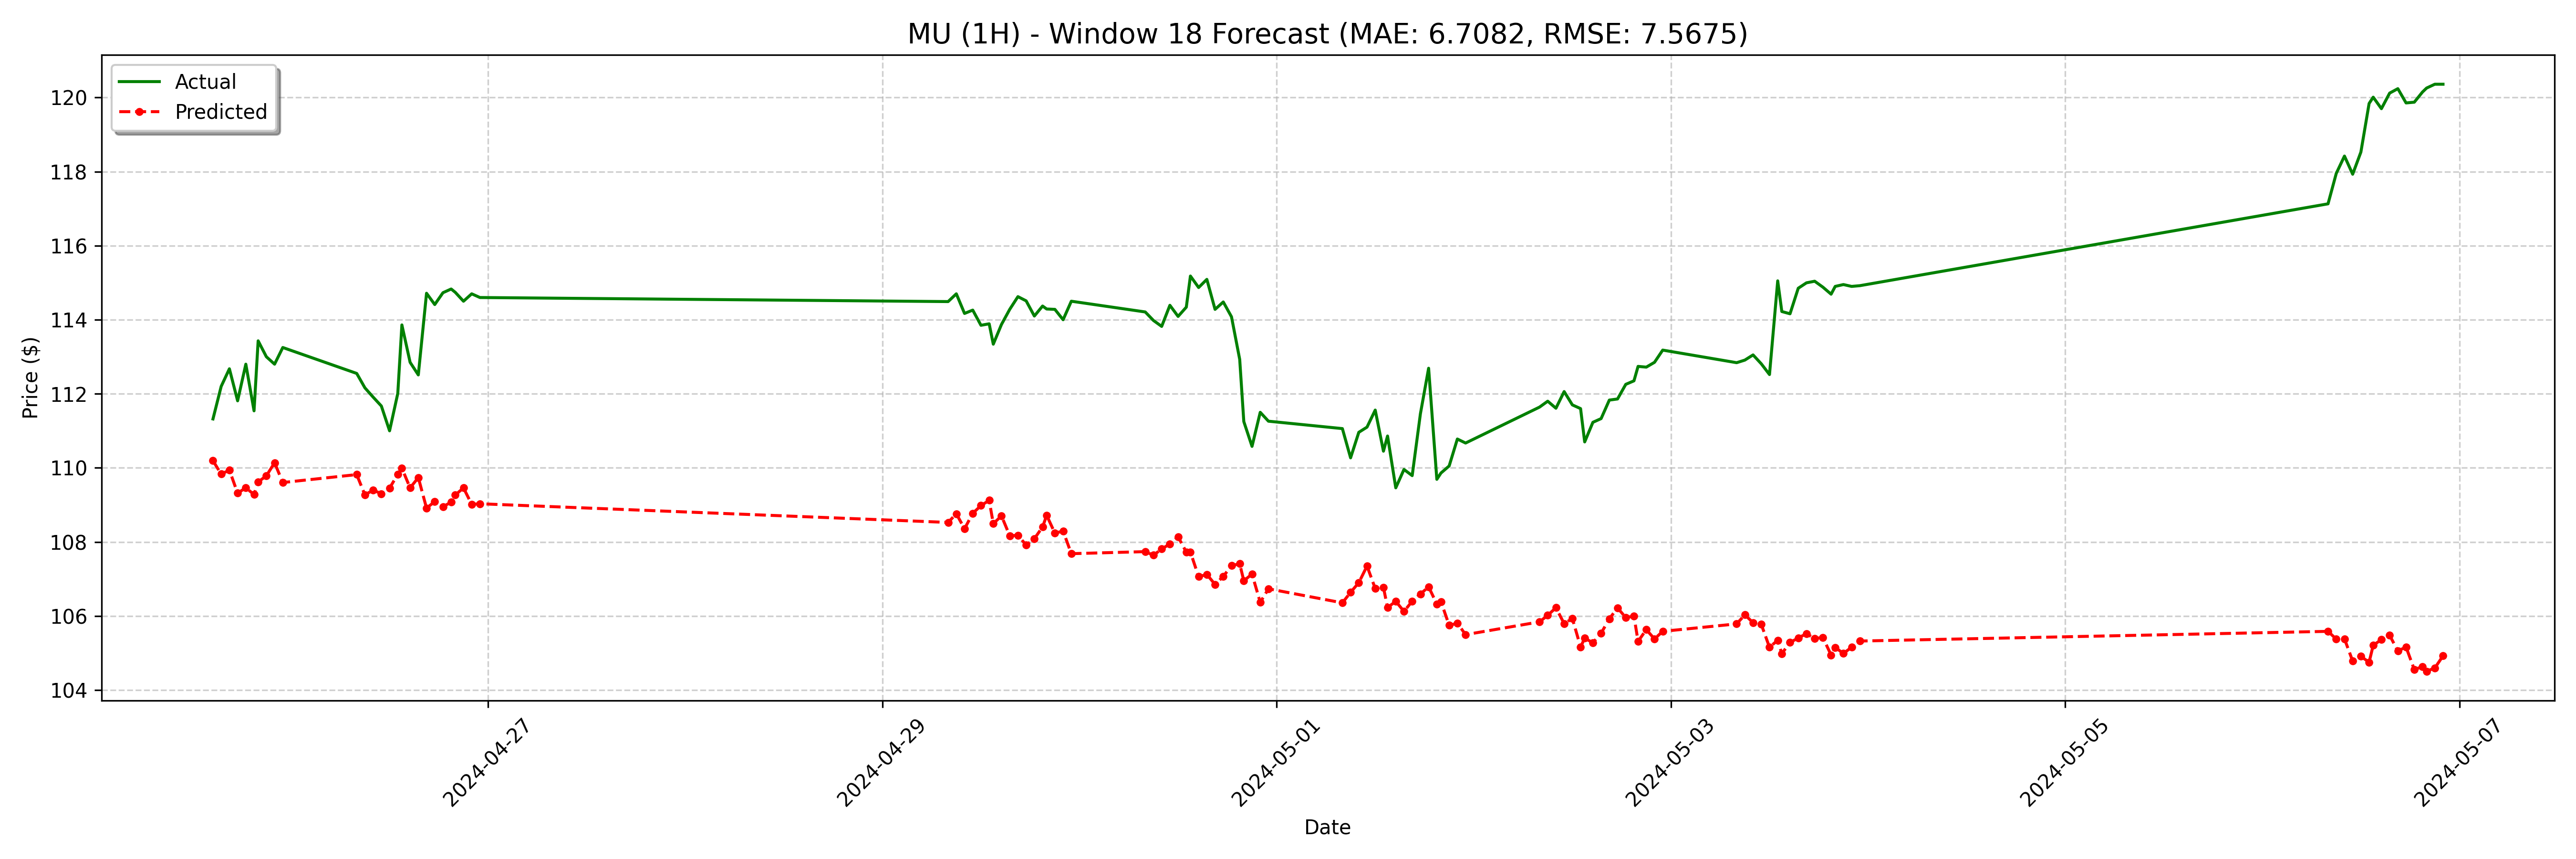

Data behind this chart, as committed beside it:
date, actual, forecast
2024-04-25 14:30:00, 111.3, 110.2
2024-04-25 15:30:00, 112.2, 109.8
2024-04-25 16:30:00, 112.7, 109.9
2024-04-25 17:30:00, 111.8, 109.3
2024-04-25 18:30:00, 112.8, 109.5
2024-04-25 19:30:00, 111.5, 109.3
2024-04-25 20:00:00, 113.4, 109.6
2024-04-25 21:00:00, 113.0, 109.8
2024-04-25 22:00:00, 112.8, 110.1
2024-04-25 23:00:00, 113.2, 109.6
2024-04-26 08:00:00, 112.5, 109.8
2024-04-26 09:00:00, 112.2, 109.3
2024-04-26 10:00:00, 111.9, 109.4
2024-04-26 11:00:00, 111.7, 109.3
2024-04-26 12:00:00, 111.0, 109.5
2024-04-26 13:00:00, 112, 109.8
2024-04-26 13:30:00, 113.9, 110
2024-04-26 14:30:00, 112.8, 109.5
2024-04-26 15:30:00, 112.5, 109.7
2024-04-26 16:30:00, 114.7, 108.9
2024-04-26 17:30:00, 114.4, 109.1
2024-04-26 18:30:00, 114.7, 108.9
2024-04-26 19:30:00, 114.8, 109.1
2024-04-26 20:00:00, 114.7, 109.3
2024-04-26 21:00:00, 114.5, 109.5
2024-04-26 22:00:00, 114.7, 109
2024-04-26 23:00:00, 114.6, 109
2024-04-29 08:00:00, 114.5, 108.5
2024-04-29 09:00:00, 114.7, 108.8
2024-04-29 10:00:00, 114.2, 108.4
2024-04-29 11:00:00, 114.3, 108.8
2024-04-29 12:00:00, 113.9, 109
2024-04-29 13:00:00, 113.9, 109.1
2024-04-29 13:30:00, 113.3, 108.5
2024-04-29 14:30:00, 113.9, 108.7
2024-04-29 15:30:00, 114.3, 108.2
2024-04-29 16:30:00, 114.6, 108.2
2024-04-29 17:30:00, 114.5, 107.9
2024-04-29 18:30:00, 114.1, 108.1
2024-04-29 19:30:00, 114.4, 108.4
2024-04-29 20:00:00, 114.3, 108.7
2024-04-29 21:00:00, 114.3, 108.2
2024-04-29 22:00:00, 114.0, 108.3
2024-04-29 23:00:00, 114.5, 107.7
2024-04-30 08:00:00, 114.2, 107.7
2024-04-30 09:00:00, 114, 107.6
2024-04-30 10:00:00, 113.8, 107.8
2024-04-30 11:00:00, 114.4, 107.9
2024-04-30 12:00:00, 114.1, 108.1
2024-04-30 13:00:00, 114.3, 107.7
2024-04-30 13:30:00, 115.2, 107.7
2024-04-30 14:30:00, 114.9, 107.1
2024-04-30 15:30:00, 115.1, 107.1
2024-04-30 16:30:00, 114.3, 106.9
2024-04-30 17:30:00, 114.5, 107.1
2024-04-30 18:30:00, 114.1, 107.4
2024-04-30 19:30:00, 112.9, 107.4
2024-04-30 20:00:00, 111.2, 107
2024-04-30 21:00:00, 110.6, 107.1
2024-04-30 22:00:00, 111.5, 106.4
... 68 more rows
